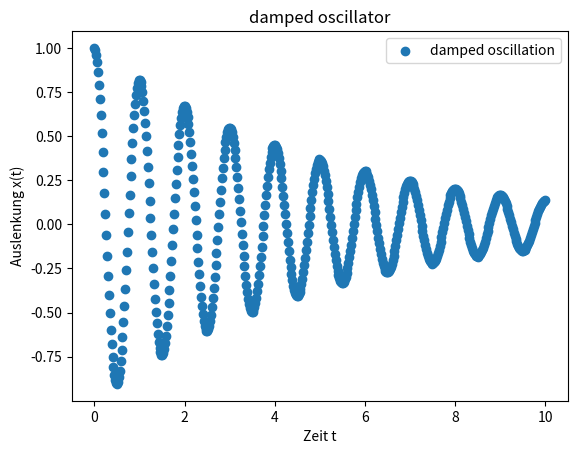

Write the Python code that produced this figure.
import numpy as np
import matplotlib.pyplot as plt


# Funktion zur Berechnung der gedämpften harmonischen Schwingung
def damped_oscillation(t, A, gamma, omega):
    """
    Berechnet die Auslenkung einer gedämpften harmonischen Schwingung zur Zeit t.

    x(t) = A * e^(-gamma * t) * cos(omega * t)
    """
    return A * np.exp(-gamma * t) * np.cos(omega * t)


time_steps = np.linspace(0, 10, num=500)

plt.scatter(time_steps, damped_oscillation(time_steps, 1, .2, 2*np.pi))
plt.xlabel("Zeit t")
plt.title("damped oscillator")
plt.ylabel("Auslenkung x(t)")
plt.legend(['damped oscillation'])
plt.savefig('damped_oscillation.svg')
plt.show()
